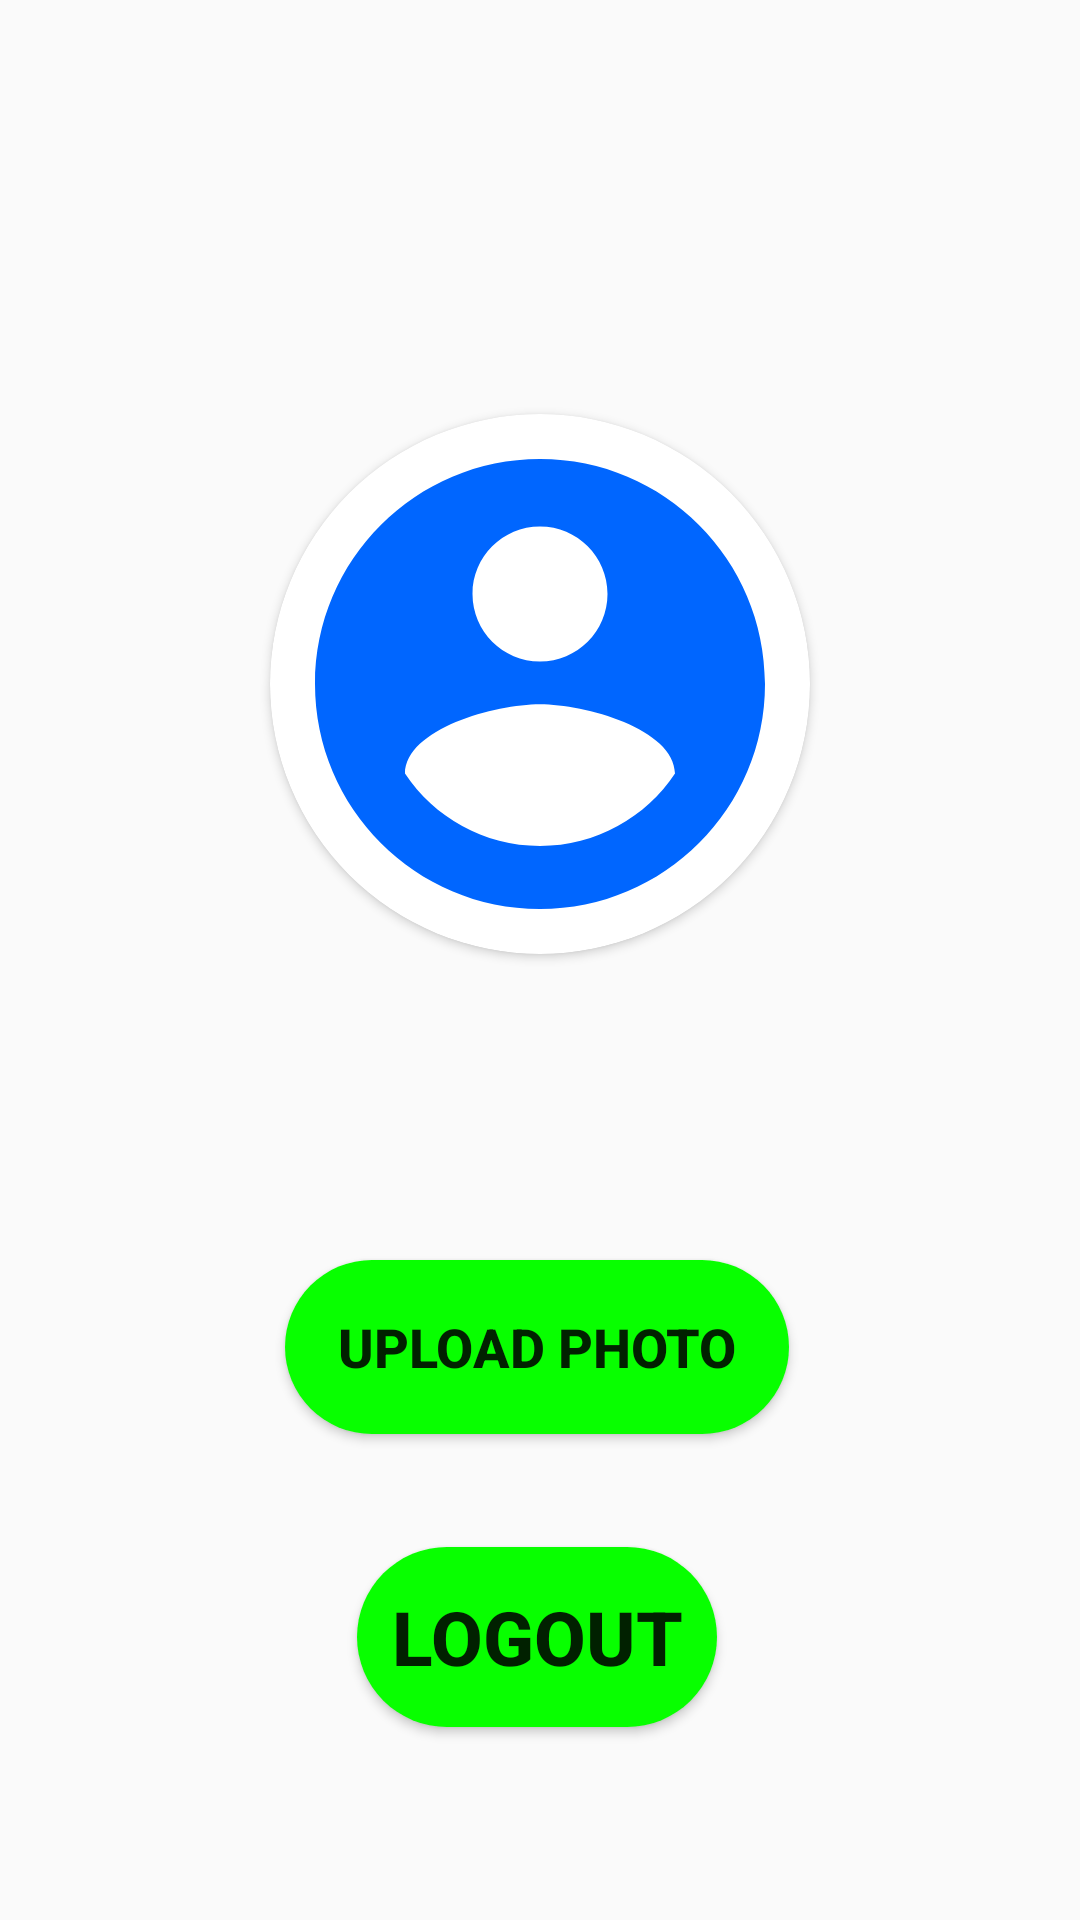

Here is an Android app screen rendered from its layout file. Give the layout XML and the strings, colors and styles it references.
<!-- AndroidManifest.xml: application theme Theme.FirebaseLearning -->
<!-- res/layout/activity_profile.xml -->
<?xml version="1.0" encoding="utf-8"?>
<androidx.constraintlayout.widget.ConstraintLayout xmlns:android="http://schemas.android.com/apk/res/android"
    xmlns:app="http://schemas.android.com/apk/res-auto"
    xmlns:tools="http://schemas.android.com/tools"
    android:layout_width="match_parent"
    android:layout_height="match_parent"
    tools:context=".Profile">

    <TextView
        android:id="@+id/txtUserEmail"
        android:layout_width="wrap_content"
        android:layout_height="wrap_content"
        android:layout_marginBottom="30dp"
        app:layout_constraintBottom_toTopOf="@+id/cardView"
        app:layout_constraintEnd_toEndOf="@+id/cardView"
        app:layout_constraintStart_toStartOf="@+id/cardView" />

    <androidx.cardview.widget.CardView
        android:id="@+id/cardView"
        android:layout_width="180dp"
        android:layout_height="180dp"
        app:cardCornerRadius="100dp"
        app:layout_constraintVertical_bias="0.3"
        app:layout_constraintBottom_toBottomOf="parent"
        app:layout_constraintEnd_toEndOf="parent"
        app:layout_constraintStart_toStartOf="parent"
        app:layout_constraintTop_toTopOf="parent">

        <ImageView
            android:id="@+id/profile_img"
            android:layout_width="match_parent"
            android:layout_height="match_parent"
            android:scaleType="centerCrop"
            android:src="@drawable/account_img" />

    </androidx.cardview.widget.CardView>

    <Button
        android:id="@+id/btnUploadImage"
        android:layout_width="168dp"
        android:layout_height="58dp"
        android:background="@drawable/upload_button"
        android:text="Upload photo"
        android:textSize="18sp"
        android:textStyle="bold"
        app:layout_constraintBottom_toBottomOf="parent"
        app:layout_constraintEnd_toEndOf="@+id/cardView"
        app:layout_constraintHorizontal_bias="0.416"
        app:layout_constraintStart_toStartOf="@+id/cardView"
        app:layout_constraintTop_toBottomOf="@+id/cardView"
        app:layout_constraintVertical_bias="0.386" />

    <Button
        android:id="@+id/btnLogout"
        android:layout_width="120dp"
        android:layout_height="60dp"
        android:layout_marginTop="10dp"
        android:layout_marginBottom="40dp"
        android:background="@drawable/upload_button"
        android:text="logout"
        android:textSize="25sp"
        android:textStyle="bold"
        app:layout_constraintBottom_toBottomOf="parent"
        app:layout_constraintEnd_toEndOf="@+id/btnUploadImage"
        app:layout_constraintStart_toStartOf="@+id/btnUploadImage"
        app:layout_constraintTop_toBottomOf="@+id/btnUploadImage"
        app:layout_constraintVertical_bias="0.529" />


</androidx.constraintlayout.widget.ConstraintLayout>
<!-- resources referenced by this layout -->
<resources>
  <!-- drawable account_img (drawable) -->
  <vector xmlns:android="http://schemas.android.com/apk/res/android"
          android:height="24dp"
          android:viewportHeight="24"
          android:viewportWidth="24"
          android:width="24dp">
      <path
          android:fillColor="#0066FF"
          android:pathData="M12,2C6.48,2 2,6.48 2,12s4.48,10 10,10 10,-4.48 10,-10S17.52,2 12,2zM12,5c1.66,0 3,1.34 3,3s-1.34,3 -3,3 -3,-1.34 -3,-3 1.34,-3 3,-3zM12,19.2c-2.5,0 -4.71,-1.28 -6,-3.22 0.03,-1.99 4,-3.08 6,-3.08 1.99,0 5.97,1.09 6,3.08 -1.29,1.94 -3.5,3.22 -6,3.22z"/>
  </vector>
  <!-- drawable upload_button (drawable) -->
  <?xml version="1.0" encoding="utf-8"?>
  <shape xmlns:android="http://schemas.android.com/apk/res/android">
  
      <solid
          android:color="#08FF00" />
  
      <corners
          android:radius="100dp"/>
  
  </shape>
  <style name="Theme.FirebaseLearning" parent="Theme.AppCompat.DayNight.DarkActionBar">
          
          <item name="colorPrimary">@color/purple_500</item>
          <item name="colorPrimaryVariant">@color/purple_700</item>
          <item name="colorOnPrimary">@color/white</item>
          
          <item name="colorSecondary">@color/teal_200</item>
          <item name="colorSecondaryVariant">@color/teal_700</item>
          <item name="colorOnSecondary">@color/black</item>
          
          <item name="android:statusBarColor" tools:targetApi="l">?attr/colorPrimaryVariant</item>
          
      </style>
  <!-- not gathered from this repository: default colours our renderer supplied (Android Studio template values) -->
  <color name="purple_500">#FF6200EE</color>
  <color name="purple_700">#FF3700B3</color>
  <color name="teal_200">#FF03DAC5</color>
  <color name="teal_700">#FF018786</color>
  <color name="black">#FF000000</color>
  <color name="white">#FFFFFFFF</color>
</resources>
